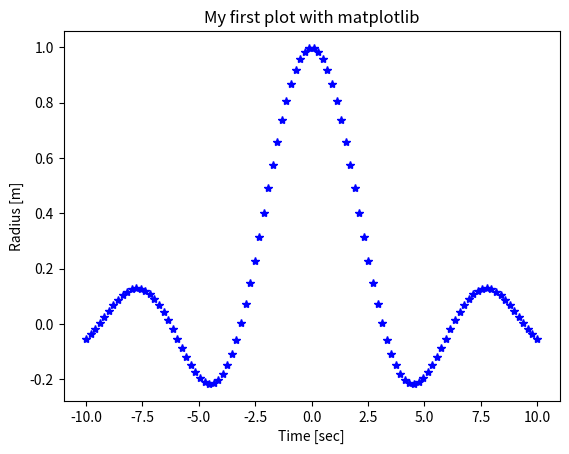

Write the Python code that produced this figure.
"""
Plot sine function of radial position as a function of time.
(Circular motion)
"""

import numpy as np
import matplotlib.pyplot as plt


x = np.linspace(-10, 10, 100)

y = np.sin(x) / x

plt.plot(x, y, 'b*')
plt.xlabel('Time [sec]')
plt.ylabel('Radius [m]')
plt.title('My first plot with matplotlib')
plt.show
